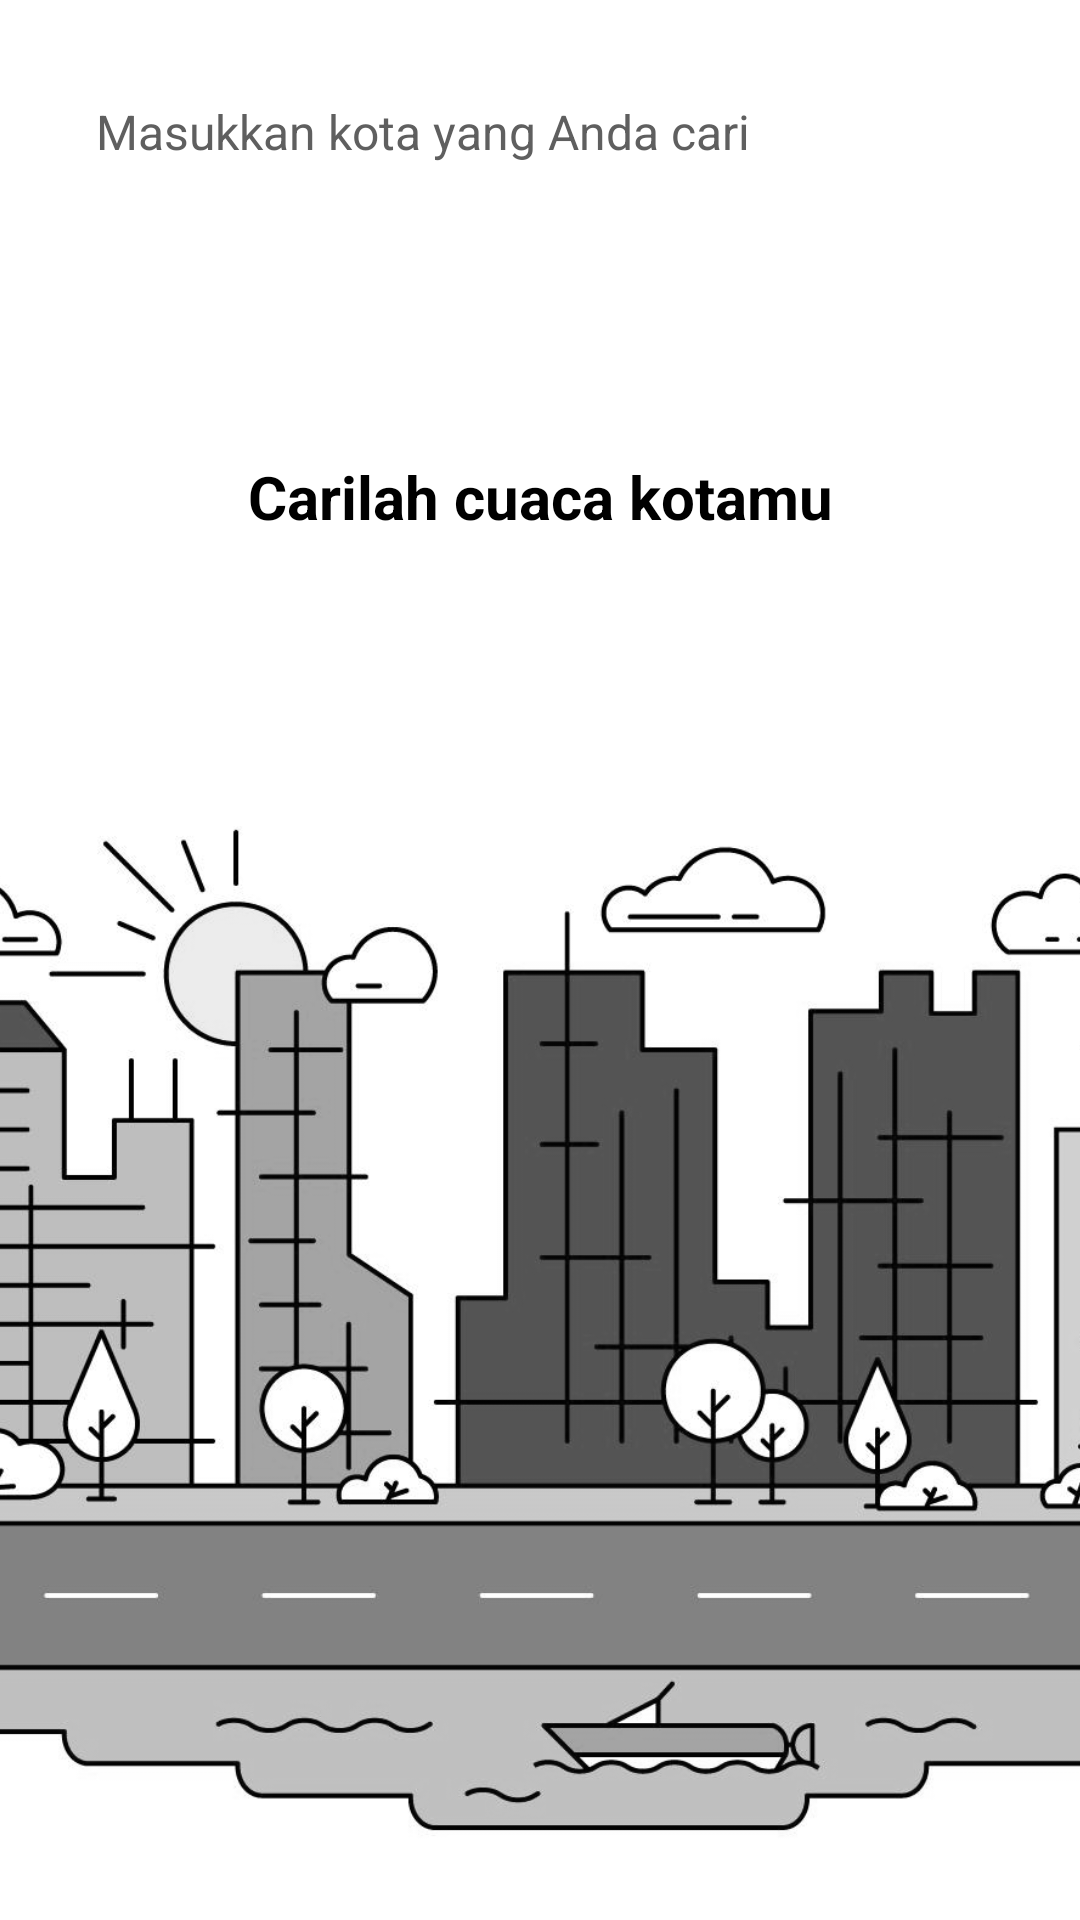

Reconstruct the res/layout file that produces this screen, plus the resources it refers to.
<!-- AndroidManifest.xml: application theme Theme.KabarCuaca -->
<!-- res/layout/activity_main.xml -->
<?xml version="1.0" encoding="utf-8"?>
<layout xmlns:android="http://schemas.android.com/apk/res/android"
    xmlns:app="http://schemas.android.com/apk/res-auto"
    xmlns:tools="http://schemas.android.com/tools">

    <androidx.constraintlayout.widget.ConstraintLayout
        android:layout_width="match_parent"
        android:layout_height="match_parent"
        android:background="@color/color_white">

        <com.google.android.material.appbar.AppBarLayout
            android:id="@+id/app_bar_layout"
            android:layout_width="match_parent"
            android:layout_height="wrap_content"
            android:background="@null"
            android:theme="@style/AppTheme.AppBarOverlay"
            app:elevation="0dp"
            app:layout_constraintEnd_toEndOf="parent"
            app:layout_constraintStart_toStartOf="parent"
            app:layout_constraintTop_toTopOf="parent">

            <androidx.appcompat.widget.Toolbar
                android:id="@+id/toolbar"
                android:layout_width="match_parent"
                android:layout_height="wrap_content"
                app:contentInsetStartWithNavigation="0dp"
                app:contentInsetStart="0dp"
                android:layout_margin="16dp"
                app:popupTheme="@style/AppTheme.PopupOverlay"
                app:theme="@style/AppTheme.Toolbar">

                <com.google.android.material.textfield.TextInputEditText
                    android:id="@+id/input_find_city_weather"
                    style="@style/SearchViewStyle"
                    android:layout_width="match_parent"
                    android:layout_height="wrap_content"
                    android:hint="@string/find_city_weather"
                    app:layout_constraintStart_toStartOf="parent"
                    app:layout_constraintTop_toTopOf="parent" />


            </androidx.appcompat.widget.Toolbar>

        </com.google.android.material.appbar.AppBarLayout>

        <TextView
            android:id="@+id/text_label_search_for_city"
            style="@style/TextViewHeaderStyle"
            android:layout_width="wrap_content"
            android:layout_height="wrap_content"
            android:layout_marginTop="64dp"
            android:text="@string/find_for_a_city"
            android:textSize="20sp"
            app:layout_constraintEnd_toEndOf="parent"
            app:layout_constraintStart_toStartOf="parent"
            app:layout_constraintTop_toBottomOf="@+id/app_bar_layout" />

        <ImageView
            android:id="@+id/image_city"
            android:layout_width="match_parent"
            android:layout_height="0dp"
            android:layout_marginTop="64dp"
            android:scaleType="centerCrop"
            android:src="@drawable/city"
            app:layout_constraintBottom_toBottomOf="parent"
            app:layout_constraintEnd_toEndOf="parent"
            app:layout_constraintStart_toStartOf="parent"
            app:layout_constraintTop_toBottomOf="@+id/text_label_search_for_city" />

        <androidx.core.widget.NestedScrollView
            android:layout_width="match_parent"
            android:layout_height="0dp"
            app:layout_constraintBottom_toBottomOf="parent"
            app:layout_constraintEnd_toEndOf="parent"
            app:layout_constraintStart_toStartOf="parent"
            app:layout_constraintTop_toBottomOf="@+id/app_bar_layout">

            <androidx.constraintlayout.widget.ConstraintLayout
                android:id="@+id/constraint_layout_showing_temp"
                android:layout_width="match_parent"
                android:layout_height="wrap_content"
                android:padding="16dp"
                android:visibility="gone">

                <TextView
                    android:id="@+id/history"
                    android:layout_width="wrap_content"
                    android:layout_height="wrap_content"
                    android:layout_marginEnd="8dp"
                    app:layout_constraintEnd_toEndOf="parent"
                    app:layout_constraintTop_toTopOf="parent"
                    android:text="History"
                    android:textSize="12sp"
                    android:textStyle="bold"/>

                <androidx.recyclerview.widget.RecyclerView
                    android:id="@+id/recycler_view_searched_city_temperature"
                    android:layout_width="match_parent"
                    android:layout_height="0dp"
                    android:paddingLeft="16dp"
                    android:paddingRight="16dp"
                    app:layoutManager="androidx.recyclerview.widget.LinearLayoutManager"
                    app:layout_constraintStart_toStartOf="parent"
                    app:layout_constraintTop_toBottomOf="@+id/history"
                    tools:itemCount="10"
                    android:orientation="horizontal"
                    tools:listitem="@layout/list_city_weather" />

                <ImageView
                    android:id="@+id/image_weather_symbol"
                    android:layout_width="64dp"
                    android:layout_height="64dp"
                    android:scaleType="centerCrop"
                    app:layout_constraintBottom_toBottomOf="@+id/text_todays_date"
                    app:layout_constraintStart_toStartOf="parent"
                    app:layout_constraintTop_toTopOf="@+id/text_label_today" />

                <TextView
                    android:id="@+id/text_label_today"
                    style="@style/TextViewHeaderStyle"
                    android:layout_width="wrap_content"
                    android:layout_height="wrap_content"
                    android:layout_marginStart="8dp"
                    android:layout_marginTop="24dp"
                    android:text="@string/today"
                    android:textSize="24sp"
                    app:layout_constraintStart_toEndOf="@+id/image_weather_symbol"
                    app:layout_constraintTop_toBottomOf="@+id/recycler_view_searched_city_temperature" />

                <TextView
                    android:id="@+id/text_todays_date"
                    style="@style/TextViewNormalStyle"
                    android:layout_width="wrap_content"
                    android:layout_height="wrap_content"
                    android:layout_marginTop="4dp"
                    android:textSize="14sp"
                    app:layout_constraintStart_toStartOf="@+id/text_label_today"
                    app:layout_constraintTop_toBottomOf="@+id/text_label_today"
                    tools:text="Fri, 7 Sep" />

                <TextView
                    android:id="@+id/text_label_degree"
                    style="@style/TextViewBodyStyle"
                    android:layout_width="wrap_content"
                    android:layout_height="wrap_content"
                    android:layout_marginTop="20dp"
                    android:text="\u2103"
                    android:textSize="20sp"
                    app:layout_constraintStart_toEndOf="@+id/text_temperature"
                    app:layout_constraintTop_toTopOf="@+id/text_temperature" />

                <TextView
                    android:id="@+id/text_city_name"
                    style="@style/TextViewBodyStyle"
                    android:layout_width="wrap_content"
                    android:layout_height="wrap_content"
                    android:layout_marginTop="20dp"
                    android:textSize="28sp"
                    app:layout_constraintEnd_toEndOf="parent"
                    app:layout_constraintStart_toStartOf="parent"
                    app:layout_constraintTop_toBottomOf="@+id/image_weather_human_reaction"
                    tools:text="Ajmer, Rajasthan" />

                <ImageView
                    android:id="@+id/image_weather_human_reaction"
                    android:layout_width="140dp"
                    android:layout_height="140dp"
                    android:layout_marginTop="10dp"
                    android:scaleType="centerCrop"
                    app:layout_constraintEnd_toEndOf="parent"
                    app:layout_constraintStart_toStartOf="parent"
                    app:layout_constraintTop_toBottomOf="@+id/text_todays_date"
                    tools:srcCompat="@drawable/sun" />

                <TextView
                    android:id="@+id/text_temperature"
                    style="@style/TextViewHeaderStyle"
                    android:layout_width="wrap_content"
                    android:layout_height="wrap_content"
                    android:layout_marginTop="10dp"
                    android:textSize="84sp"
                    app:layout_constraintBottom_toBottomOf="parent"
                    app:layout_constraintEnd_toEndOf="parent"
                    app:layout_constraintStart_toStartOf="parent"
                    app:layout_constraintTop_toBottomOf="@+id/text_city_name"
                    tools:text="28" />

            </androidx.constraintlayout.widget.ConstraintLayout>

        </androidx.core.widget.NestedScrollView>

    </androidx.constraintlayout.widget.ConstraintLayout>
</layout>
<!-- res/layout/list_city_weather.xml (included above) -->
<?xml version="1.0" encoding="utf-8"?>
<layout xmlns:android="http://schemas.android.com/apk/res/android"
    xmlns:app="http://schemas.android.com/apk/res-auto"
    xmlns:tools="http://schemas.android.com/tools">

    <androidx.constraintlayout.widget.ConstraintLayout
        android:layout_width="wrap_content"
        android:layout_height="wrap_content"
        android:layout_margin="8dp"
        android:background="@drawable/square_black_outline_bg"
        android:padding="8dp">

        <ImageView
            android:id="@+id/image_weather_symbol"
            android:layout_width="44dp"
            android:layout_height="44dp"
            android:scaleType="centerCrop"
            app:layout_constraintStart_toStartOf="parent"
            app:layout_constraintTop_toTopOf="parent" />

        <TextView
            android:id="@+id/text_city_name"
            style="@style/TextViewBodyStyle"
            android:layout_width="wrap_content"
            android:layout_height="wrap_content"
            android:layout_marginStart="8dp"
            android:textSize="16sp"
            app:layout_constraintStart_toEndOf="@+id/image_weather_symbol"
            app:layout_constraintTop_toTopOf="parent"
            tools:text="Ajmer, IN" />

        <TextView
            android:id="@+id/text_date_time"
            style="@style/TextViewNormalStyle"
            android:layout_width="0dp"
            android:layout_height="wrap_content"
            android:layout_marginTop="2dp"
            android:ellipsize="end"
            android:maxLines="1"
            android:textSize="10sp"
            app:layout_constraintEnd_toEndOf="@+id/text_city_name"
            app:layout_constraintStart_toStartOf="@+id/text_city_name"
            app:layout_constraintTop_toBottomOf="@+id/text_city_name"
            tools:ignore="SmallSp"
            tools:text="Fri, 7 Sep" />


        <TextView
            android:id="@+id/text_temperature"
            style="@style/TextViewHeaderStyle"
            android:layout_width="wrap_content"
            android:layout_height="wrap_content"
            android:layout_marginStart="16dp"
            android:textSize="24sp"
            app:layout_constraintBottom_toBottomOf="@+id/text_date_time"
            app:layout_constraintStart_toEndOf="@+id/text_city_name"
            app:layout_constraintTop_toTopOf="@+id/text_city_name"
            tools:text="28" />

        <TextView
            android:id="@+id/text_label_degree"
            style="@style/TextViewBodyStyle"
            android:layout_width="wrap_content"
            android:layout_height="wrap_content"
            android:text="\u2103"
            android:textSize="12sp"
            app:layout_constraintStart_toEndOf="@+id/text_temperature"
            app:layout_constraintTop_toTopOf="@+id/text_temperature" />

    </androidx.constraintlayout.widget.ConstraintLayout>
</layout>
<!-- resources referenced by this layout -->
<resources>
  <color name="color_white">#FFFFFF</color>
  <!-- drawable city: png bitmap (drawable, 270962 bytes) -->
  <string name="find_city_weather">Masukkan kota yang Anda cari</string>
  <string name="find_for_a_city">Carilah cuaca kotamu</string>
  <string name="today">Today</string>
  <style name="AppTheme.AppBarOverlay" parent="ThemeOverlay.AppCompat.Dark.ActionBar" />
  <style name="AppTheme.PopupOverlay" parent="ThemeOverlay.AppCompat.Light" />
  <style name="AppTheme.Toolbar" parent="ThemeOverlay.AppCompat.ActionBar" />
  
      // Text View
  <style name="SearchViewStyle" parent="android:Widget.EditText">
          <item name="android:background">@drawable/square_light_blue_bg</item>
          <item name="android:drawableLeft">@drawable/ic_search</item>
          <item name="android:drawablePadding">8dp</item>
          <item name="android:paddingLeft">16dp</item>
          <item name="android:paddingRight">16dp</item>
          <item name="android:paddingTop">8dp</item>
          <item name="android:paddingBottom">8dp</item>
          <item name="android:inputType">text</item>
          <item name="android:textSize">16sp</item>
          <item name="android:maxLines">1</item>
          <item name="android:textColor">@color/color_black</item>
          <item name="android:textColorHint">@color/color_gray</item>
      </style>
  <style name="TextViewBodyStyle" parent="android:Widget.TextView">
          <item name="android:textColor">@color/color_black</item>
          <item name="android:textSize">16sp</item>
      </style>
  
      // Toolbar Search View
  <style name="TextViewHeaderStyle" parent="android:Widget.TextView">
          <item name="android:textColor">@color/colorAccent</item>
          <item name="android:textStyle">bold</item>
      </style>
  <style name="TextViewNormalStyle" parent="android:Widget.TextView">
          <item name="android:textColor">@color/color_gray</item>
          <item name="android:textSize">16sp</item>
      </style>
  <style name="Theme.KabarCuaca" parent="Theme.MaterialComponents.DayNight.DarkActionBar">
          
          <item name="colorPrimary">@color/purple_500</item>
          <item name="colorPrimaryVariant">@color/purple_700</item>
          <item name="colorOnPrimary">@color/white</item>
          
          <item name="colorSecondary">@color/teal_200</item>
          <item name="colorSecondaryVariant">@color/teal_700</item>
          <item name="colorOnSecondary">@color/black</item>
          
          <item name="android:statusBarColor" tools:targetApi="l">?attr/colorPrimaryVariant</item>
          
      </style>
  <color name="color_black">#000000</color>
  <color name="color_gray">#5F5F5F</color>
  <color name="colorAccent">#000000</color>
  <color name="purple_500">#FF6200EE</color>
  <color name="purple_700">#FF3700B3</color>
  <color name="white">#FFFFFFFF</color>
  <color name="teal_200">#FF03DAC5</color>
  <color name="teal_700">#FF018786</color>
  <color name="black">#FF000000</color>
</resources>
